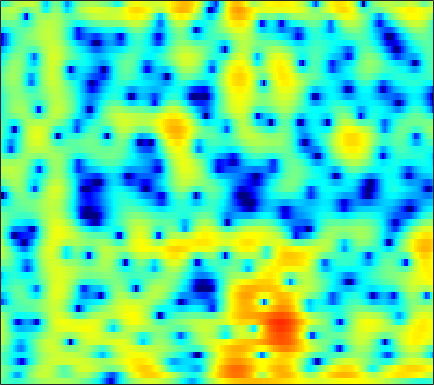

Values plotted in this chart, from the file beside it:
-1.6682, -1.9431, -2.3484, -2.7715, -3.0723, -3.4056, -3.6096, -3.6554, -3.5368, -3.2213, -2.754, -2.3395, -1.7401, -1.1548, -0.72325, -0.18599, 0.29261, 0.61071, 0.97623, 1.2798, 1.5217, 1.6606, 1.8009, 1.8984
0.06345, -0.4961, -1.476, -2.771, -3.976, -5.936, -8.177, -9.605, -9.82, -7.9, -5.486, -3.857, -2.028, -0.5521, 0.3576, 1.344, 2.105, 2.536, 2.942, 3.161, 3.193, 3.099, 2.806, 2.327
0.1666, -0.2277, -0.8741, -1.621, -2.22, -2.998, -3.703, -4.112, -4.422, -4.392, -3.993, -3.478, -2.584, -1.577, -0.7981, 0.2011, 1.105, 1.685, 2.308, 2.751, 2.995, 3.034, 2.884, 2.5
-1.541, -2.024, -2.843, -3.895, -4.857, -6.432, -8.461, -10.42, -13.89, -18.14, -17.53, -13.98, -9.93, -6.912, -5.135, -3.186, -1.606, -0.6191, 0.4738, 1.358, 2.05, 2.459, 2.869, 3.15
-1.956, -2.284, -2.842, -3.516, -4.08, -4.844, -5.567, -6.025, -6.464, -6.6, -6.415, -6.068, -5.339, -4.4, -3.616, -2.538, -1.478, -0.7266, 0.1799, 0.9646, 1.627, 2.038, 2.482, 2.81
-0.1037, -0.5838, -1.449, -2.562, -3.558, -5.139, -7.022, -8.588, -10.58, -11.53, -10.57, -9.103, -6.918, -4.912, -3.583, -2.045, -0.7192, 0.1465, 1.137, 1.945, 2.584, 2.94, 3.254, 3.389
1.971, 1.37, 0.3816, -0.8151, -1.856, -3.454, -5.253, -6.665, -8.311, -9.06, -8.482, -7.431, -5.744, -4.058, -2.896, -1.517, -0.3213, 0.4683, 1.385, 2.126, 2.713, 3.04, 3.308, 3.353
2.435, 1.752, 0.744, -0.3459, -1.188, -2.296, -3.311, -3.982, -4.672, -5.091, -5.228, -5.137, -4.805, -4.296, -3.823, -3.082, -2.251, -1.603, -0.7251, 0.1216, 0.8943, 1.398, 1.969, 2.382
2.795, 1.832, 0.388, -1.262, -2.61, -4.527, -6.43, -7.68, -8.798, -9.141, -8.954, -8.7, -8.409, -8.231, -8.167, -7.97, -7.333, -6.472, -4.918, -3.153, -1.439, -0.2879, 1.034, 2.11
2.823, 1.748, 0.07147, -1.993, -3.887, -7.078, -11.47, -15.97, -19.33, -14.92, -11.81, -10.53, -9.918, -10.39, -11.58, -14.89, -20.87, -17.75, -10.52, -5.989, -2.838, -1.019, 0.8841, 2.321
1.363, 0.6536, -0.3626, -1.436, -2.249, -3.286, -4.217, -4.792, -5.26, -5.372, -5.254, -5.135, -5.008, -4.907, -4.802, -4.618, -4.203, -3.676, -2.672, -1.444, -0.1858, 0.6977, 1.746, 2.593
-2.603, -2.962, -3.19, -3.187, -3.127, -3.013, -2.87, -2.764, -2.618, -2.479, -2.33, -2.207, -2.022, -1.81, -1.617, -1.294, -0.8744, -0.5051, 0.04558, 0.6584, 1.297, 1.753, 2.294, 2.71
-13.86, -13.3, -10.09, -7.274, -5.717, -4.191, -3.121, -2.524, -1.964, -1.624, -1.444, -1.39, -1.364, -1.37, -1.368, -1.262, -0.9945, -0.6649, -0.08254, 0.6161, 1.36, 1.892, 2.518, 2.998
-8.834, -8.643, -7.279, -5.539, -4.392, -3.108, -2.18, -1.699, -1.322, -1.236, -1.446, -1.801, -2.554, -3.626, -4.618, -5.948, -6.599, -6.079, -4.267, -2.128, -0.23, 0.9727, 2.266, 3.221
-4.429, -4.213, -3.728, -3.171, -2.75, -2.216, -1.785, -1.592, -1.535, -1.685, -2.097, -2.631, -3.709, -5.274, -6.901, -9.88, -12.65, -11.54, -7.48, -3.984, -1.346, 0.1933, 1.785, 2.957
-6.825, -5.981, -4.985, -4.182, -3.675, -3.208, -2.936, -2.838, -2.829, -2.966, -3.212, -3.433, -3.747, -4.055, -4.214, -4.223, -3.906, -3.416, -2.428, -1.238, -0.003354, 0.8772, 1.923, 2.781
-8.899, -7.249, -5.753, -4.775, -4.304, -3.995, -3.995, -4.141, -4.489, -4.992, -5.506, -5.768, -5.853, -5.581, -5.127, -4.256, -3.207, -2.378, -1.264, -0.167, 0.8642, 1.567, 2.387, 3.049
-4.309, -3.844, -3.377, -3.168, -3.206, -3.507, -4.119, -4.819, -6.135, -7.975, -10.47, -12.82, -15.22, -13.27, -10.47, -7.175, -4.587, -2.981, -1.204, 0.2414, 1.421, 2.141, 2.911, 3.47
-0.2978, -0.4153, -0.6686, -1.079, -1.525, -2.27, -3.237, -4.137, -5.575, -7.282, -9.282, -10.81, -11.84, -10.7, -8.811, -6.127, -3.766, -2.24, -0.497, 0.9237, 2.038, 2.682, 3.292, 3.623
1.971, 1.597, 0.9414, 0.1199, -0.5747, -1.651, -2.807, -3.692, -4.859, -5.888, -6.561, -6.787, -6.633, -5.867, -4.964, -3.549, -1.991, -0.8334, 0.572, 1.798, 2.756, 3.29, 3.714, 3.783
2.62, 1.959, 0.8654, -0.4479, -1.548, -3.198, -4.994, -6.41, -8.423, -10.47, -12.04, -12.29, -11.11, -8.848, -7.039, -4.749, -2.67, -1.243, 0.448, 1.85, 2.958, 3.584, 4.122, 4.286
1.298, 0.1828, -1.632, -3.78, -5.575, -7.951, -10.3, -12.01, -14.36, -17.48, -21.85, -23.61, -19.09, -14.16, -11.38, -8.307, -5.603, -3.84, -1.699, 0.1394, 1.675, 2.606, 3.544, 4.136
0.1148, -1.403, -3.974, -7.416, -10.77, -17.24, -25.72, -22.47, -18.34, -16.76, -16.16, -15.89, -15.72, -15.27, -14.62, -12.78, -9.833, -7.42, -4.451, -1.907, 0.185, 1.462, 2.805, 3.785
0.4517, -0.8097, -2.797, -5.126, -7.085, -9.536, -11.32, -11.85, -11.89, -11.78, -12.03, -12.61, -14, -16.98, -20.85, -21.05, -13.21, -9.235, -5.303, -2.378, -0.1333, 1.201, 2.608, 3.642
0.704, -0.03263, -1.084, -2.173, -2.971, -3.935, -4.764, -5.255, -5.767, -6.164, -6.519, -6.794, -7.097, -7.238, -7.084, -6.406, -5.135, -3.945, -2.284, -0.6985, 0.6972, 1.585, 2.556, 3.274
-0.3789, -0.7544, -1.233, -1.665, -1.964, -2.326, -2.606, -2.786, -2.962, -3.084, -3.135, -3.123, -3.043, -2.825, -2.576, -2.084, -1.466, -0.9246, -0.1435, 0.6392, 1.362, 1.844, 2.364, 2.722
-2.831, -2.944, -2.961, -2.85, -2.707, -2.479, -2.244, -2.079, -1.885, -1.716, -1.563, -1.442, -1.259, -1.037, -0.8293, -0.4924, -0.08393, 0.2571, 0.7469, 1.241, 1.701, 2.002, 2.309, 2.48
-7.565, -7.444, -6.66, -5.477, -4.539, -3.392, -2.482, -1.94, -1.407, -1.058, -0.8601, -0.7862, -0.7248, -0.6771, -0.5993, -0.4195, -0.1028, 0.2202, 0.7238, 1.271, 1.803, 2.149, 2.513, 2.727
-21.56, -24.95, -13.33, -8.164, -5.711, -3.434, -1.936, -1.181, -0.572, -0.3505, -0.4619, -0.7405, -1.313, -1.999, -2.468, -2.782, -2.518, -1.932, -0.8464, 0.3279, 1.405, 2.087, 2.803, 3.277
-7.388, -6.866, -5.41, -3.603, -2.318, -0.9474, 0.02914, 0.4678, 0.6776, 0.4451, -0.2531, -1.124, -2.884, -5.585, -8.669, -14.91, -13.94, -9.044, -4.687, -1.818, 0.2049, 1.356, 2.502, 3.274
-1.407, -0.9894, -0.382, 0.2507, 0.6764, 1.14, 1.419, 1.468, 1.279, 0.772, -0.09484, -0.9889, -2.527, -4.426, -5.93, -7.448, -7.489, -6.518, -4.686, -2.845, -1.213, -0.154, 0.9991, 1.854
1.169, 1.397, 1.684, 1.934, 2.076, 2.185, 2.146, 2.015, 1.677, 1.133, 0.3551, -0.3669, -1.505, -2.765, -3.733, -4.905, -5.734, -5.977, -5.63, -4.604, -3.203, -2.118, -0.8167, 0.2073
2.093, 2.241, 2.399, 2.503, 2.549, 2.556, 2.472, 2.339, 2.051, 1.596, 0.9463, 0.2946, -0.8227, -2.302, -3.737, -6.315, -10.11, -14.24, -16.12, -10.24, -6.053, -3.894, -1.82, -0.4203
1.169, 1.231, 1.252, 1.237, 1.238, 1.262, 1.343, 1.4, 1.442, 1.367, 1.153, 0.8308, 0.1864, -0.7805, -1.712, -3.308, -5.086, -6.256, -6.533, -5.168, -3.257, -1.968, -0.5855, 0.392
-1.419, -1.74, -2.326, -2.884, -3.143, -3.075, -2.516, -1.887, -0.9974, -0.1915, 0.399, 0.7103, 0.9046, 0.895, 0.7661, 0.5277, 0.2602, 0.1371, 0.1127, 0.2877, 0.5923, 0.8517, 1.157, 1.358
-3.805, -4.963, -7.28, -10.82, -14.41, -14.99, -10.14, -7.188, -4.284, -2.173, -0.6152, 0.2974, 1.219, 1.873, 2.198, 2.487, 2.618, 2.656, 2.619, 2.497, 2.288, 2.082, 1.729, 1.308
-3.579, -4.752, -6.741, -9.051, -10.49, -10.71, -8.879, -7.024, -4.649, -2.559, -0.7719, 0.3592, 1.615, 2.578, 3.136, 3.626, 3.897, 3.93, 3.791, 3.416, 2.8, 2.157, 1.069, -0.2616
-2.175, -3.066, -4.404, -5.822, -6.759, -7.584, -7.585, -6.827, -5.073, -2.955, -0.9423, 0.3891, 1.867, 2.996, 3.642, 4.237, 4.541, 4.576, 4.367, 3.851, 2.976, 2.034, 0.285, -2.26
-1.927, -2.698, -4.077, -6.108, -8.316, -13.42, -26.59, -16.88, -8.768, -4.498, -1.594, -0.01997, 1.583, 2.718, 3.31, 3.851, 4.106, 4.168, 4.039, 3.68, 3.055, 2.403, 1.224, -0.3186
-2.834, -2.933, -3.329, -4.055, -4.714, -5.56, -5.886, -5.366, -3.866, -2.115, -0.5827, 0.2998, 1.176, 1.726, 1.928, 2.03, 2.001, 1.983, 1.983, 2.021, 2.039, 2.01, 1.83, 1.511
-4.356, -3.365, -2.433, -1.779, -1.448, -1.046, -0.6625, -0.3377, 0.1298, 0.5755, 0.8651, 0.9633, 0.8055, 0.2972, -0.3138, -1.459, -2.687, -3.365, -3.268, -2.142, -0.7085, 0.2416, 1.232, 1.877
-5.148, -3.671, -2.123, -0.9596, -0.2939, 0.3792, 0.9052, 1.189, 1.419, 1.449, 1.262, 0.9514, 0.2228, -0.9922, -2.31, -4.974, -9.631, -16.69, -16.14, -7.624, -3.485, -1.486, 0.3818, 1.603
-4.741, -3.594, -2.258, -1.167, -0.4893, 0.1916, 0.6624, 0.8761, 0.9887, 0.9096, 0.6483, 0.302, -0.3125, -1.117, -1.863, -2.912, -3.836, -4.251, -4.038, -3.03, -1.668, -0.6557, 0.5122, 1.416
-4.374, -3.366, -2.198, -1.248, -0.6781, -0.09332, 0.2414, 0.3527, 0.3275, 0.1369, -0.2077, -0.5315, -1.005, -1.443, -1.719, -1.943, -1.952, -1.794, -1.381, -0.7796, -0.0727, 0.4679, 1.121, 1.651
-3.631, -2.623, -1.502, -0.6396, -0.1677, 0.2436, 0.3975, 0.3496, 0.06049, -0.477, -1.229, -1.863, -2.735, -3.427, -3.639, -3.479, -2.856, -2.172, -1.182, -0.206, 0.6724, 1.239, 1.845, 2.257
-2.391, -1.443, -0.4142, 0.365, 0.7702, 1.037, 1.024, 0.7978, 0.1815, -0.8578, -2.376, -3.929, -6.697, -10.31, -12.3, -10.25, -6.546, -4.293, -1.96, -0.1987, 1.125, 1.876, 2.594, 2.995
-1.972, -1.088, -0.08825, 0.677, 1.079, 1.372, 1.343, 1.093, 0.4443, -0.6055, -2.117, -3.605, -6.09, -8.895, -10.1, -8.85, -6.027, -4.01, -1.758, 0.02267, 1.396, 2.175, 2.897, 3.255
-3.249, -2.191, -0.9589, -0.008839, 0.5209, 0.9844, 1.118, 1.016, 0.5986, -0.1091, -1.091, -1.951, -3.115, -4.075, -4.505, -4.457, -3.704, -2.822, -1.39, 0.05977, 1.334, 2.111, 2.845, 3.209
-5.489, -3.965, -2.322, -1.059, -0.336, 0.3486, 0.7057, 0.7728, 0.5586, 0.01045, -0.8961, -1.832, -3.411, -5.35, -6.993, -8.449, -7.539, -5.695, -3.012, -0.7336, 1.034, 2.052, 3.001, 3.523
-7.2, -5.788, -4.169, -2.798, -1.936, -1.04, -0.4145, -0.158, -0.0902, -0.3863, -1.087, -1.926, -3.588, -6.113, -8.858, -13.13, -11.1, -7.345, -3.506, -0.8367, 1.061, 2.104, 3.086, 3.661
-9.605, -8.715, -7.28, -5.738, -4.653, -3.369, -2.328, -1.754, -1.236, -1.017, -1.078, -1.274, -1.728, -2.269, -2.607, -2.717, -2.261, -1.592, -0.4553, 0.7156, 1.735, 2.353, 2.967, 3.323
-17.19, -15.95, -12.6, -9.47, -7.527, -5.465, -3.916, -2.999, -2.086, -1.441, -1.008, -0.7896, -0.57, -0.3838, -0.2186, 0.06911, 0.4559, 0.8242, 1.348, 1.88, 2.357, 2.645, 2.901, 2.989
-18.27, -16.81, -12.83, -9.517, -7.571, -5.547, -4.069, -3.19, -2.287, -1.611, -1.08, -0.7497, -0.3337, 0.07664, 0.3901, 0.8162, 1.253, 1.58, 1.996, 2.354, 2.638, 2.784, 2.863, 2.796
-7.623, -7.223, -6.348, -5.282, -4.504, -3.586, -2.857, -2.474, -2.113, -1.874, -1.672, -1.479, -1.131, -0.645, -0.2097, 0.4205, 1.047, 1.461, 1.955, 2.34, 2.604, 2.722, 2.772, 2.681
-2.651, -2.32, -1.887, -1.494, -1.263, -1.129, -1.188, -1.431, -2.017, -2.875, -3.831, -4.324, -4.25, -3.27, -2.224, -0.8547, 0.2726, 0.9366, 1.581, 2.023, 2.3, 2.428, 2.516, 2.494
0.5553, 0.8525, 1.16, 1.35, 1.396, 1.267, 0.7983, 0.1967, -1.179, -3.52, -7.709, -14.26, -19.02, -7.737, -4.271, -1.528, -0.003575, 0.6514, 1.024, 1.071, 1.051, 1.102, 1.294, 1.554
1.165, 1.351, 1.644, 1.963, 2.172, 2.371, 2.329, 2.104, 1.504, 0.5544, -0.5837, -1.273, -1.436, -0.6775, 0.08474, 0.8628, 1.065, 0.7144, -0.4563, -2.539, -4.981, -5.592, -3.816, -1.591
-3.458, -3.598, -3.054, -1.94, -0.9911, 0.1558, 1.117, 1.628, 2.139, 2.445, 2.626, 2.731, 2.867, 2.974, 3.001, 2.79, 2.186, 1.34, -0.4492, -3.258, -6.894, -8.002, -5.361, -2.605
